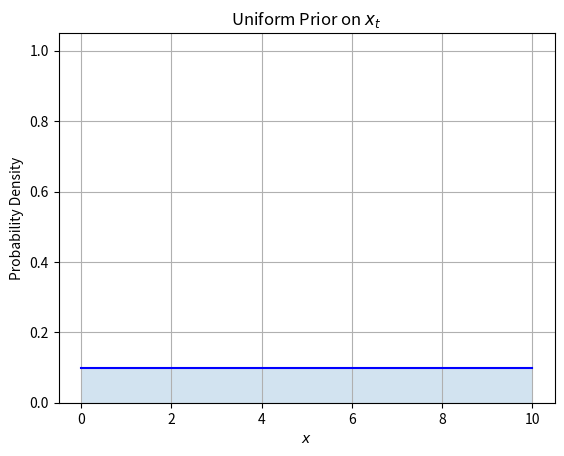

Source code (Python):
import matplotlib.pyplot as plt
import numpy as np
import math
from scipy.integrate import quad

# Create data points for uniform distribution
x = np.linspace(0, 10, 100)
y = np.ones_like(x) * 0.1  # Height is 1/10 for uniform distribution over [0,10]

plt.figure()
plt.plot(x, y, 'b-')
plt.fill_between(x, y, alpha=0.2)
plt.grid(True)
plt.xlabel('$x$')
plt.ylabel('Probability Density')
plt.ylim(0, 1.05)
plt.title('Uniform Prior on $x_t$')
plt.savefig('uniform-prior.png')

